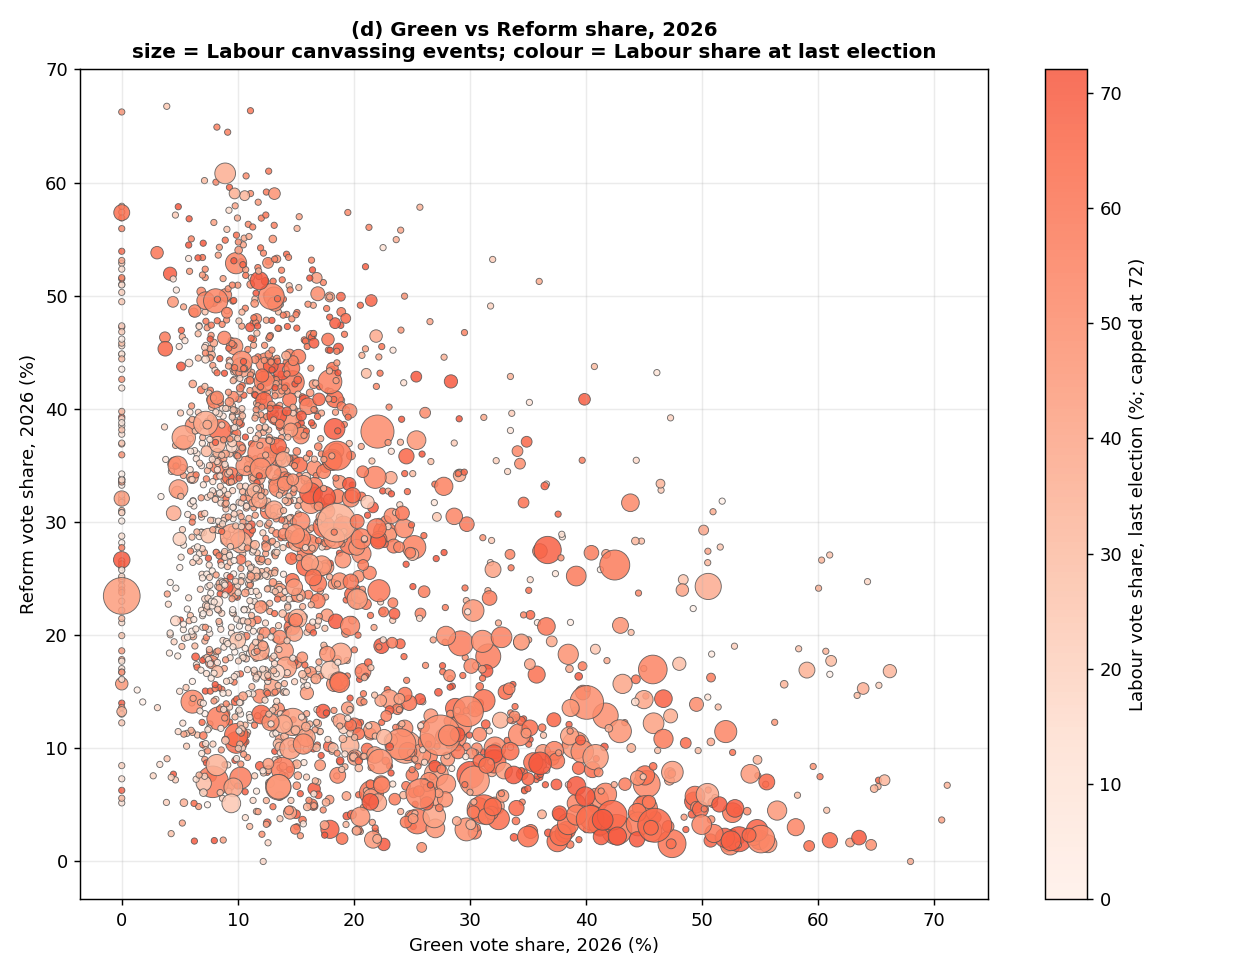

The file beside this chart, header and first rows:
ward_code, council, ward_name, canvassing_events, green_share_2026, reform_share_2026, labour_share_last, last_election_year
E05010863, sheffield, Crookes and Crosspool, 82, 27.46, 11.15, 48.31, 2024
E05014532, tameside, Hyde Werneth, 74, 18.52, 29.94, 34.46, 2024
E05014535, tameside, St Peter's, 67, 0.0, 23.47, 43.88, 2024
E05011115, southwark, St Giles, 57, 45.92, 3.2, 65.83, 2022
E05010882, sheffield, Walkley, 56, 40.06, 14.05, 50.2, 2024
E05010876, sheffield, Park and Arbourthorne, 54, 22.03, 37.99, 50.84, 2024
E05013055, cambridge, East Chesterton, 52, 24.45, 10.11, 42.09, 2024
E05013735, hammersmith-and-fulham, Brook Green, 49, 7.84, 7.04, 57.03, 2022
E05011413, leeds, Weetwood, 47, 24.01, 10.37, 49.6, 2024
E05014113, lambeth, Streatham Hill East, 45, 42.64, 2.82, 56.72, 2022
E05011112, southwark, Rotherhithe, 45, 29.85, 13.26, 51.69, 2022
E05010873, sheffield, Manor Castle, 44, 42.47, 26.2, 57.61, 2024
E05014102, lambeth, Clapham Town, 43, 30.39, 7.13, 46.58, 2022
E05011113, southwark, Rye Lane, 43, 42.25, 4.08, 65.49, 2022
E05011116, southwark, South Bermondsey, 43, 25.76, 6.0, 53.04, 2022
E05013705, islington, Hillrise, 42, 31.19, 4.6, 64.87, 2022
E05013831, leeds, Temple Newsam, 42, 12.13, 36.13, 52.36, 2024
E05010868, sheffield, Firth Park, 41, 18.55, 35.86, 59.93, 2024
E05011354, manchester, Burnage, 40, 45.75, 16.97, 53.92, 2024
E05014097, lambeth, Brixton Rush Common, 38, 47.41, 1.58, 60.54, 2022
E05011108, southwark, Nunhead and Queen's Road, 37, 55.07, 1.98, 53.19, 2022
E05011111, southwark, Peckham Rye, 37, 40.35, 3.74, 63.37, 2022
E05013054, cambridge, Coleridge, 36, 39.12, 10.27, 43.53, 2024
E05011365, manchester, Gorton and Abbey Hey, 36, 36.69, 27.53, 68.4, 2024
E05013107, oxford, Littlemore, 36, 14.74, 12.33, 42.34, 2024
E05013061, cambridge, Romsey, 35, 45.23, 6.84, 52.2, 2024
E05013752, hammersmith-and-fulham, White City, 35, 30.03, 7.65, 77.08, 2022
E05001226, coventry, Lower Stoke, 33, 19.82, 28.28, 61.53, 2024
E05012913, norwich, Wensum, 33, 50.53, 24.31, 37.43, 2024
E05010879, sheffield, Southey, 32, 12.89, 49.93, 52.37, 2024
E05011130, birmingham, Brandwood and King's Heath, 31, 41.68, 12.88, 49.73, 2022
E05011380, manchester, Withington, 31, 40.82, 9.21, 44.46, 2024
E05013796, westminster, Hyde Park, 31, 13.49, 6.56, 45.89, 2022
E05010787, lincoln, Carholme, 30, 31.58, 18.12, 56.34, 2024
E05013586, haringey, Bounds Green, 30, 25.46, 3.54, 58.61, 2022
E05013601, haringey, Tottenham Central, 30, 53.17, 1.97, 72.55, 2022
E05013709, islington, Mildmay, 30, 45.07, 4.71, 59.23, 2022
E05009423, milton-keynes, Wolverton, 30, 29.21, 19.27, 57.22, 2024
E05014095, lambeth, Brixton Acre Lane, 29, 40.51, 3.86, 56.16, 2022
E05000933, sefton, Birkdale, 29, 9.55, 28.74, 41.61, 2024
E05015493, southampton, Bevois, 29, 22.24, 8.83, 48.58, 2024
E05013799, westminster, Little Venice, 29, 13.51, 6.6, 44.96, 2022
E05014080, greenwich, Greenwich Creekside, 28, 21.52, 6.08, 61.33, 2022
E05010866, sheffield, East Ecclesfield, 28, 7.24, 38.72, 38.26, 2024
E05001164, sunderland, Ryhope, 28, 8.09, 49.54, 53.72, 2024
E05011154, birmingham, Moseley, 27, 27.1, 7.73, 42.66, 2022
E05013721, lewisham, Evelyn, 27, 44.49, 3.32, 58.56, 2022
E05010878, sheffield, Shiregreen and Brightside, 27, 17.94, 42.4, 54.72, 2024
E05014007, bromley, St Paul's Cray, 26, 5.34, 37.48, 42.02, 2022
E05010786, lincoln, Boultham, 26, 25.19, 27.77, 55.43, 2024
E05013742, hammersmith-and-fulham, Lillie, 26, 9.86, 11.16, 63.49, 2022
E05013793, westminster, Bayswater, 26, 13.88, 8.18, 57.82, 2022
E05013059, cambridge, Petersfield, 25, 40.94, 5.47, 51.88, 2024
E05013063, cambridge, West Chesterton, 25, 26.68, 5.79, 42.93, 2024
E05001079, gateshead, Lobley Hill and Bensham, 25, 14.73, 42.35, 58.07, 2024
E05014076, greenwich, East Greenwich, 25, 42.92, 11.51, 46.8, 2022
E05013747, hammersmith-and-fulham, Sands End, 25, 6.09, 14.12, 51.66, 2022
E05013749, hammersmith-and-fulham, Walham Green, 25, 8.32, 12.64, 55.79, 2022
E05013698, islington, Barnsbury, 25, 30.74, 4.62, 51.66, 2022
E05013707, islington, Junction, 25, 32.11, 8.83, 65.65, 2022
... 2,241 more rows
